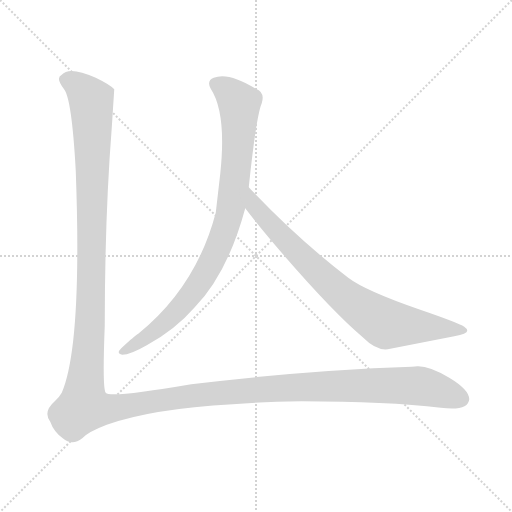
t = 0.00 s
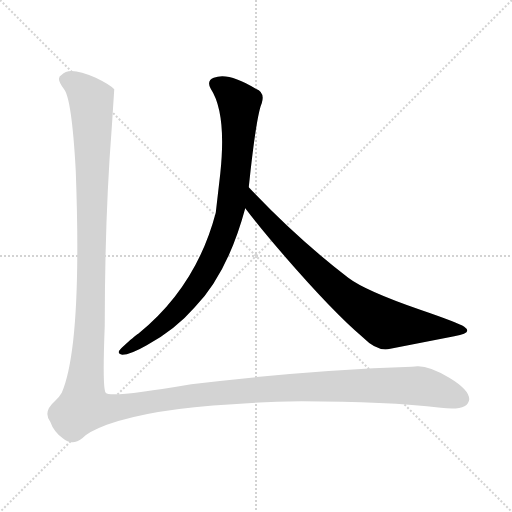
t = 1.88 s
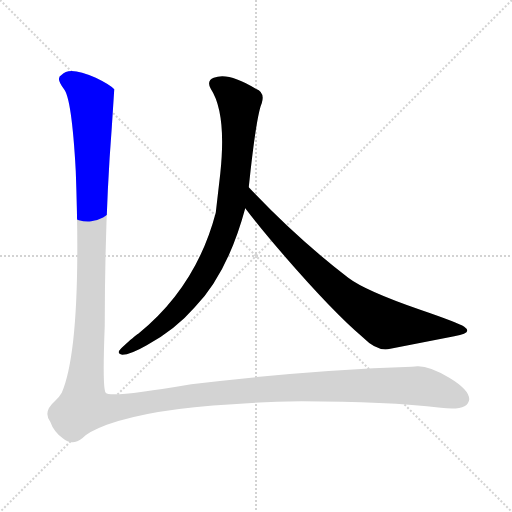
t = 2.18 s
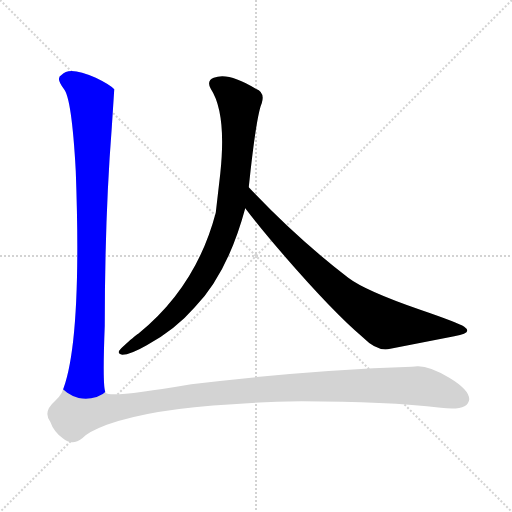
t = 2.49 s
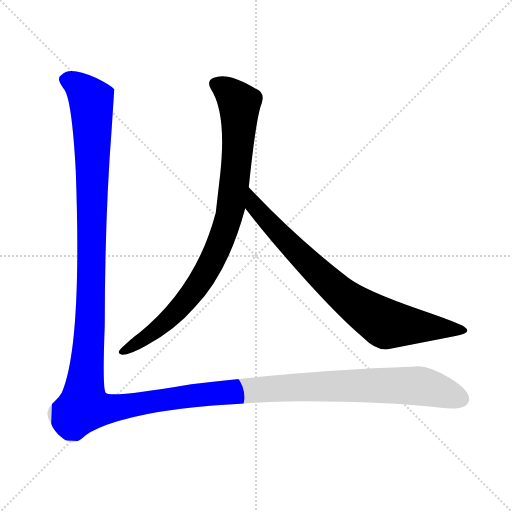
t = 2.79 s
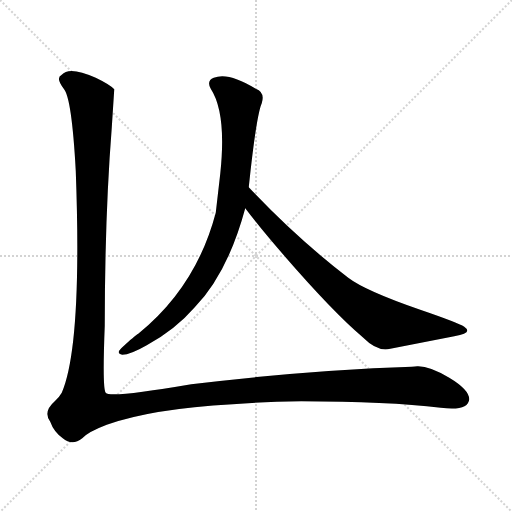
t = 3.57 s

The animated SVG that drew these frames (rendered in a browser with its animation timeline set to each time). Animation: 3 CSS @keyframes rules; one cycle of 3.57 s.

<svg version="1.1" viewBox="0 0 1024 1024" xmlns="http://www.w3.org/2000/svg">
  <g stroke="lightgray" stroke-dasharray="1,1" stroke-width="1" transform="scale(4, 4)">
    <line x1="0" y1="0" x2="256" y2="256"></line>
    <line x1="256" y1="0" x2="0" y2="256"></line>
    <line x1="128" y1="0" x2="128" y2="256"></line>
    <line x1="0" y1="128" x2="256" y2="128"></line>
  </g>
<g transform="scale(1, -1) translate(0, -900)">
   <style type="text/css">
    @keyframes keyframes0 {
      from {
       stroke: blue;
       stroke-dashoffset: 895;
       stroke-width: 128;
       }
       74% {
       animation-timing-function: step-end;
       stroke: blue;
       stroke-dashoffset: 0;
       stroke-width: 128;
       }
       to {
       stroke: black;
       stroke-width: 1024;
       }
       }
       #make-me-a-hanzi-animation-0 {
         animation: keyframes0 0.978353s both;
         animation-delay: 0.000000s;
         animation-timing-function: linear;
       }
    @keyframes keyframes1 {
      from {
       stroke: blue;
       stroke-dashoffset: 797;
       stroke-width: 128;
       }
       72% {
       animation-timing-function: step-end;
       stroke: blue;
       stroke-dashoffset: 0;
       stroke-width: 128;
       }
       to {
       stroke: black;
       stroke-width: 1024;
       }
       }
       #make-me-a-hanzi-animation-1 {
         animation: keyframes1 0.898600s both;
         animation-delay: 0.978353s;
         animation-timing-function: linear;
       }
    @keyframes keyframes2 {
      from {
       stroke: blue;
       stroke-dashoffset: 1776;
       stroke-width: 128;
       }
       85% {
       animation-timing-function: step-end;
       stroke: blue;
       stroke-dashoffset: 0;
       stroke-width: 128;
       }
       to {
       stroke: black;
       stroke-width: 1024;
       }
       }
       #make-me-a-hanzi-animation-2 {
         animation: keyframes2 1.695312s both;
         animation-delay: 1.876953s;
         animation-timing-function: linear;
       }
</style>
<path d="M 497.5 525.5 Q 512.5 668.5 523.5 693.5 Q 530.5 715.5 511.5 722.5 Q 456.5 756.5 427.5 744.5 Q 412.5 738.5 421.5 722.5 Q 453.5 673.5 440.5 552.5 L 431.5 474.5 Q 392.5 326.5 276.5 232.5 Q 270.5 229.5 242.5 203.5 Q 231.5 192.5 244.5 190.5 Q 260.5 190.5 293.5 209.5 Q 350.5 240.5 389.5 285.5 Q 455.5 353.5 490.5 483.5 L 497.5 525.5 Z" fill="lightgray"></path> 
<path d="M 490.5 483.5 Q 521.5 442.5 568.5 388.5 Q 665.5 276.5 725.5 225.5 Q 752.5 198.5 775.5 201.5 L 908.5 227.5 Q 934.5 232.5 934.5 238.5 Q 934.5 242.5 928.5 246.5 Q 916.5 254.5 840.5 280.5 Q 730.5 318.5 696.5 344.5 Q 593.5 423.5 497.5 525.5 C 476.5 547.5 472.5 507.5 490.5 483.5 Z" fill="lightgray"></path> 
<path d="M 223.5 644.5 L 228.5 721.5 Q 220.5 730.5 191.5 744.5 Q 138.5 768.5 123.5 750.5 Q 110.5 744.5 127.5 722.5 Q 143.5 704.5 151.5 558.5 Q 164.5 209.5 123.5 114.5 Q 118.5 105.5 109.5 97.5 Q 85.5 76.5 100.5 56.5 Q 107.5 36.5 125.5 23.5 Q 144.5 7.5 164.5 23.5 Q 176.5 36.5 213.5 50.5 Q 303.5 82.5 465.5 91.5 Q 526.5 96.5 602.5 97.5 Q 774.5 97.5 881.5 84.5 Q 936.5 77.5 938.5 101.5 Q 938.5 120.5 898.5 144.5 Q 858.5 168.5 834.5 167.5 Q 830.5 167.5 823.5 166.5 Q 612.5 159.5 382.5 131.5 Q 219.5 103.5 211.5 114.5 Q 204.5 121.5 209.5 248.5 Q 209.5 465.5 223.5 644.5 Z" fill="lightgray"></path> 
      <clipPath id="make-me-a-hanzi-clip-0">
      <path d="M 497.5 525.5 Q 512.5 668.5 523.5 693.5 Q 530.5 715.5 511.5 722.5 Q 456.5 756.5 427.5 744.5 Q 412.5 738.5 421.5 722.5 Q 453.5 673.5 440.5 552.5 L 431.5 474.5 Q 392.5 326.5 276.5 232.5 Q 270.5 229.5 242.5 203.5 Q 231.5 192.5 244.5 190.5 Q 260.5 190.5 293.5 209.5 Q 350.5 240.5 389.5 285.5 Q 455.5 353.5 490.5 483.5 L 497.5 525.5 Z" fill="lightgray"></path>
      </clipPath>
      <path clip-path="url(#make-me-a-hanzi-clip-0)" d="M 431.5 731.5 L 451.5 721.5 L 478.5 692.5 L 470.5 541.5 L 452.5 447.5 L 421.5 373.5 L 377.5 305.5 L 328.5 253.5 L 248.5 197.5 " fill="none" id="make-me-a-hanzi-animation-0" stroke-dasharray="767 1534" stroke-linecap="round"></path>

      <clipPath id="make-me-a-hanzi-clip-1">
      <path d="M 490.5 483.5 Q 521.5 442.5 568.5 388.5 Q 665.5 276.5 725.5 225.5 Q 752.5 198.5 775.5 201.5 L 908.5 227.5 Q 934.5 232.5 934.5 238.5 Q 934.5 242.5 928.5 246.5 Q 916.5 254.5 840.5 280.5 Q 730.5 318.5 696.5 344.5 Q 593.5 423.5 497.5 525.5 C 476.5 547.5 472.5 507.5 490.5 483.5 Z" fill="lightgray"></path>
      </clipPath>
      <path clip-path="url(#make-me-a-hanzi-clip-1)" d="M 501.5 517.5 L 508.5 488.5 L 592.5 396.5 L 680.5 314.5 L 742.5 269.5 L 773.5 252.5 L 927.5 239.5 " fill="none" id="make-me-a-hanzi-animation-1" stroke-dasharray="669 1338" stroke-linecap="round"></path>

      <clipPath id="make-me-a-hanzi-clip-2">
      <path d="M 223.5 644.5 L 228.5 721.5 Q 220.5 730.5 191.5 744.5 Q 138.5 768.5 123.5 750.5 Q 110.5 744.5 127.5 722.5 Q 143.5 704.5 151.5 558.5 Q 164.5 209.5 123.5 114.5 Q 118.5 105.5 109.5 97.5 Q 85.5 76.5 100.5 56.5 Q 107.5 36.5 125.5 23.5 Q 144.5 7.5 164.5 23.5 Q 176.5 36.5 213.5 50.5 Q 303.5 82.5 465.5 91.5 Q 526.5 96.5 602.5 97.5 Q 774.5 97.5 881.5 84.5 Q 936.5 77.5 938.5 101.5 Q 938.5 120.5 898.5 144.5 Q 858.5 168.5 834.5 167.5 Q 830.5 167.5 823.5 166.5 Q 612.5 159.5 382.5 131.5 Q 219.5 103.5 211.5 114.5 Q 204.5 121.5 209.5 248.5 Q 209.5 465.5 223.5 644.5 Z" fill="lightgray"></path>
      </clipPath>
      <path clip-path="url(#make-me-a-hanzi-clip-2)" d="M 140.5 738.5 L 161.5 726.5 L 183.5 699.5 L 179.5 674.5 L 185.5 621.5 L 172.5 601.5 L 189.5 567.5 L 173.5 513.5 L 189.5 456.5 L 168.5 421.5 L 187.5 399.5 L 176.5 342.5 L 183.5 279.5 L 176.5 272.5 L 182.5 213.5 L 170.5 161.5 L 167.5 81.5 L 232.5 78.5 L 264.5 98.5 L 289.5 84.5 L 337.5 120.5 L 352.5 103.5 L 417.5 113.5 L 426.5 103.5 L 481.5 124.5 L 529.5 118.5 L 545.5 131.5 L 577.5 118.5 L 609.5 134.5 L 635.5 117.5 L 671.5 135.5 L 699.5 121.5 L 733.5 135.5 L 758.5 123.5 L 794.5 134.5 L 813.5 125.5 L 841.5 128.5 L 904.5 110.5 " fill="none" id="make-me-a-hanzi-animation-2" stroke-dasharray="1648 3296" stroke-linecap="round"></path>

</g>
</svg>
